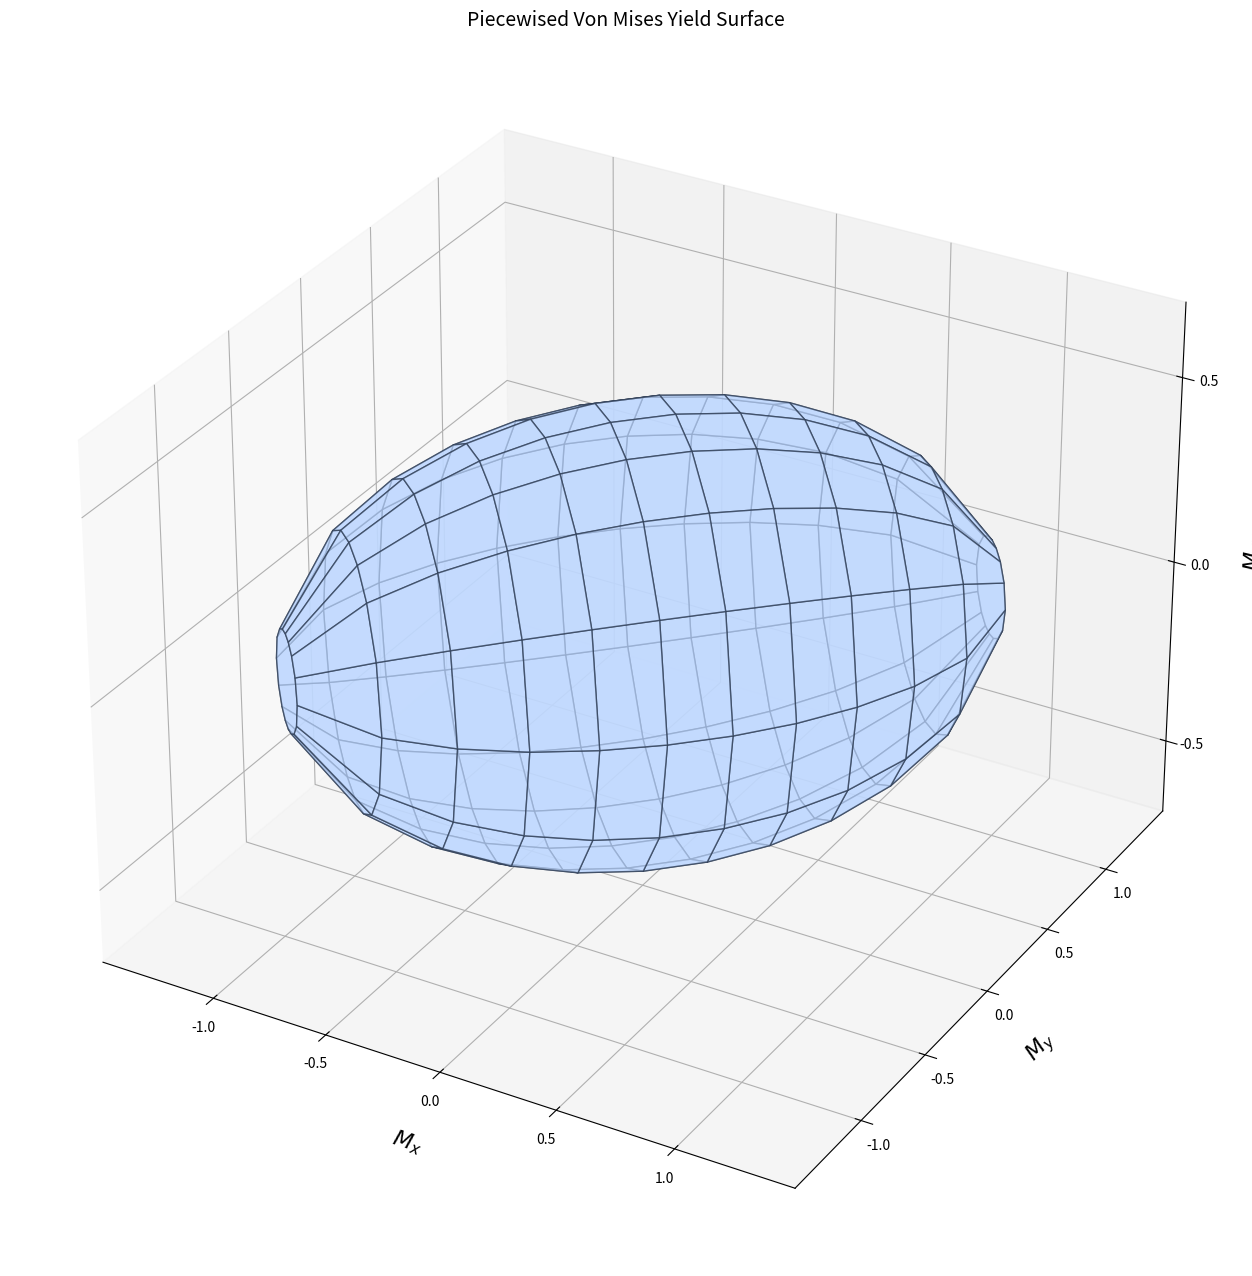

Python code for this plot:
import numpy as np
import matplotlib.pyplot as plt
from mpl_toolkits.mplot3d.art3d import Poly3DCollection

alpha = 0.7
edgecolor = "#2b3a52"
facecolor = "#bfd8ff"

###############################################################################
# 1) Build the main discretizing points & gradients
###############################################################################
def build_discretizing_points_and_gradients(xi_values, theta_values):
    """
    Returns:
      coords[i,j] = (sx, sy, txy) from Eq. (17).
      grads[i,j]  = gradient [df/dsx, df/dsy, df/dtxy] from Eq. (18).
    """
    n_xi = len(xi_values)
    n_th = len(theta_values)

    coords = np.zeros((n_xi, n_th, 3))
    grads = np.zeros((n_xi, n_th, 3))

    for i, xi in enumerate(xi_values):
        for j, theta in enumerate(theta_values):
            # Eq. (17): Intersection with plane-stress von Mises surface
            denom = 3.0 * (1.0 + np.sin(theta) ** 2)
            radicand = (4.0 - xi**2) / denom
            if radicand < 0.0:
                radicand = 0.0

            root_val = np.sqrt(radicand)

            sx = 0.5 * xi + 0.5 * root_val * np.cos(theta)
            sy = 0.5 * xi - 0.5 * root_val * np.cos(theta)
            txy = 0.5 * np.sqrt(2.0) * np.sin(theta) * root_val

            coords[i, j] = (sx, sy, txy)

            # Eq. (18): gradient of f = sx^2 + sy^2 - sx*sy + 3*(txy^2) - 1
            # => grad(f) = [2sx - sy, 2sy - sx, 6txy]
            dfd_sx = 2.0 * sx - sy
            dfd_sy = 2.0 * sy - sx
            dfd_txy = 6.0 * txy

            grads[i, j] = (dfd_sx, dfd_sy, dfd_txy)

    return coords, grads


###############################################################################
# 2) Visualize the shape with journal-level aesthetics
###############################################################################
def visualize_shape_with_single_piece_caps(coords):
    """
    Show the piecewise-linear shape from xi in [-1.95, +1.95],
    and add a SINGLE polygon cap at each boundary ring.
    """

    fig = plt.figure(figsize=(16, 16))
    ax = fig.add_subplot(111, projection="3d")

    n_xi, n_th, _ = coords.shape

    # A) Plot the "barrel" facets
    for i in range(n_xi - 1):
        for j in range(n_th):
            jn = (j + 1) % n_th
            face = [
                coords[i, j],
                coords[i + 1, j],
                coords[i + 1, jn],
                coords[i, jn],
            ]
            poly = Poly3DCollection(
                [face], alpha=alpha, edgecolor=edgecolor, facecolor=facecolor)  # **White/Gray Edges**
            ax.add_collection3d(poly)

    # B) Build a SINGLE polygon for each end
    ring_low = coords[0]  # shape (M,3)
    ring_high = coords[-1]  # shape (M,3)

    # **Caps now match the main shape color**
    cap_poly_low = Poly3DCollection([ring_low], alpha=alpha, edgecolor=edgecolor, facecolor=facecolor)
    cap_poly_high = Poly3DCollection([ring_high], alpha=alpha, edgecolor=edgecolor, facecolor=facecolor)

    ax.add_collection3d(cap_poly_low)
    ax.add_collection3d(cap_poly_high)

    # C) Adjust axes and journal-style settings
    all_points = coords.reshape(-1, 3)
    # x_min, x_max = np.min(all_points[:, 0]), np.max(all_points[:, 0])
    # y_min, y_max = np.min(all_points[:, 1]), np.max(all_points[:, 1])
    # z_min, z_max = np.min(all_points[:, 2]), np.max(all_points[:, 2])

    ax.set_xlim(-1.5, 1.5)
    ax.set_ylim(-1.5, 1.5)
    ax.set_zlim(-0.7, 0.7)

    # D) Axis labels with **larger fonts + padding**
    ax.set_xlabel(r"$M_x$", fontsize=16, labelpad=15)
    ax.set_ylabel(r"$M_y$", fontsize=16, labelpad=15, rotation=90)
    ax.set_zlabel(r"$M_{xy}$", fontsize=16, labelpad=15, rotation=90)


    ax.set_title(
        "Piecewised Von Mises Yield Surface", fontsize=14
    )

    # print(f"{np.floor(x_min)=}")
    # print(f"{np.floor(y_min)=}")
    # print(f"{np.floor(z_min)=}")

    # print(f"{np.ceil(x_max)=}")
    # print(f"{np.ceil(y_max)=}")
    # print(f"{np.ceil(z_max)=}")

    # print(f"{np.arange(np.floor(x_min), np.ceil(x_max) + 0.5, 0.5)=}")
    # print(f"{np.arange(np.floor(y_min), np.ceil(y_max) + 0.5, 0.5)=}")
    # print(f"{np.arange(np.floor(z_min), np.ceil(z_max) + 0.5, 0.5)=}")

    # E) Set coordinate spacing to **every 0.5**
    ax.set_xticks(np.array([-1. , -0.5,  0. ,  0.5,  1.]))
    ax.set_yticks(np.array([-1. , -0.5,  0. ,  0.5,  1.]))
    ax.set_zticks(np.array([ -0.5,  0. ,  0.5]))

    plt.show()


###############################################################################
# 3) Example usage
###############################################################################
if __name__ == "__main__":
    # Use xi in [-1.95, +1.95], no extension beyond that
    xi_vals = np.linspace(-1.95, 1.95, 12)
    theta_vals = np.linspace(0, 2 * np.pi, 16, endpoint=False)

    # Build main discretizing points
    coords, grads = build_discretizing_points_and_gradients(xi_vals, theta_vals)

    # Visualize: "barrel" plus single-piece polygon caps
    visualize_shape_with_single_piece_caps(coords)
